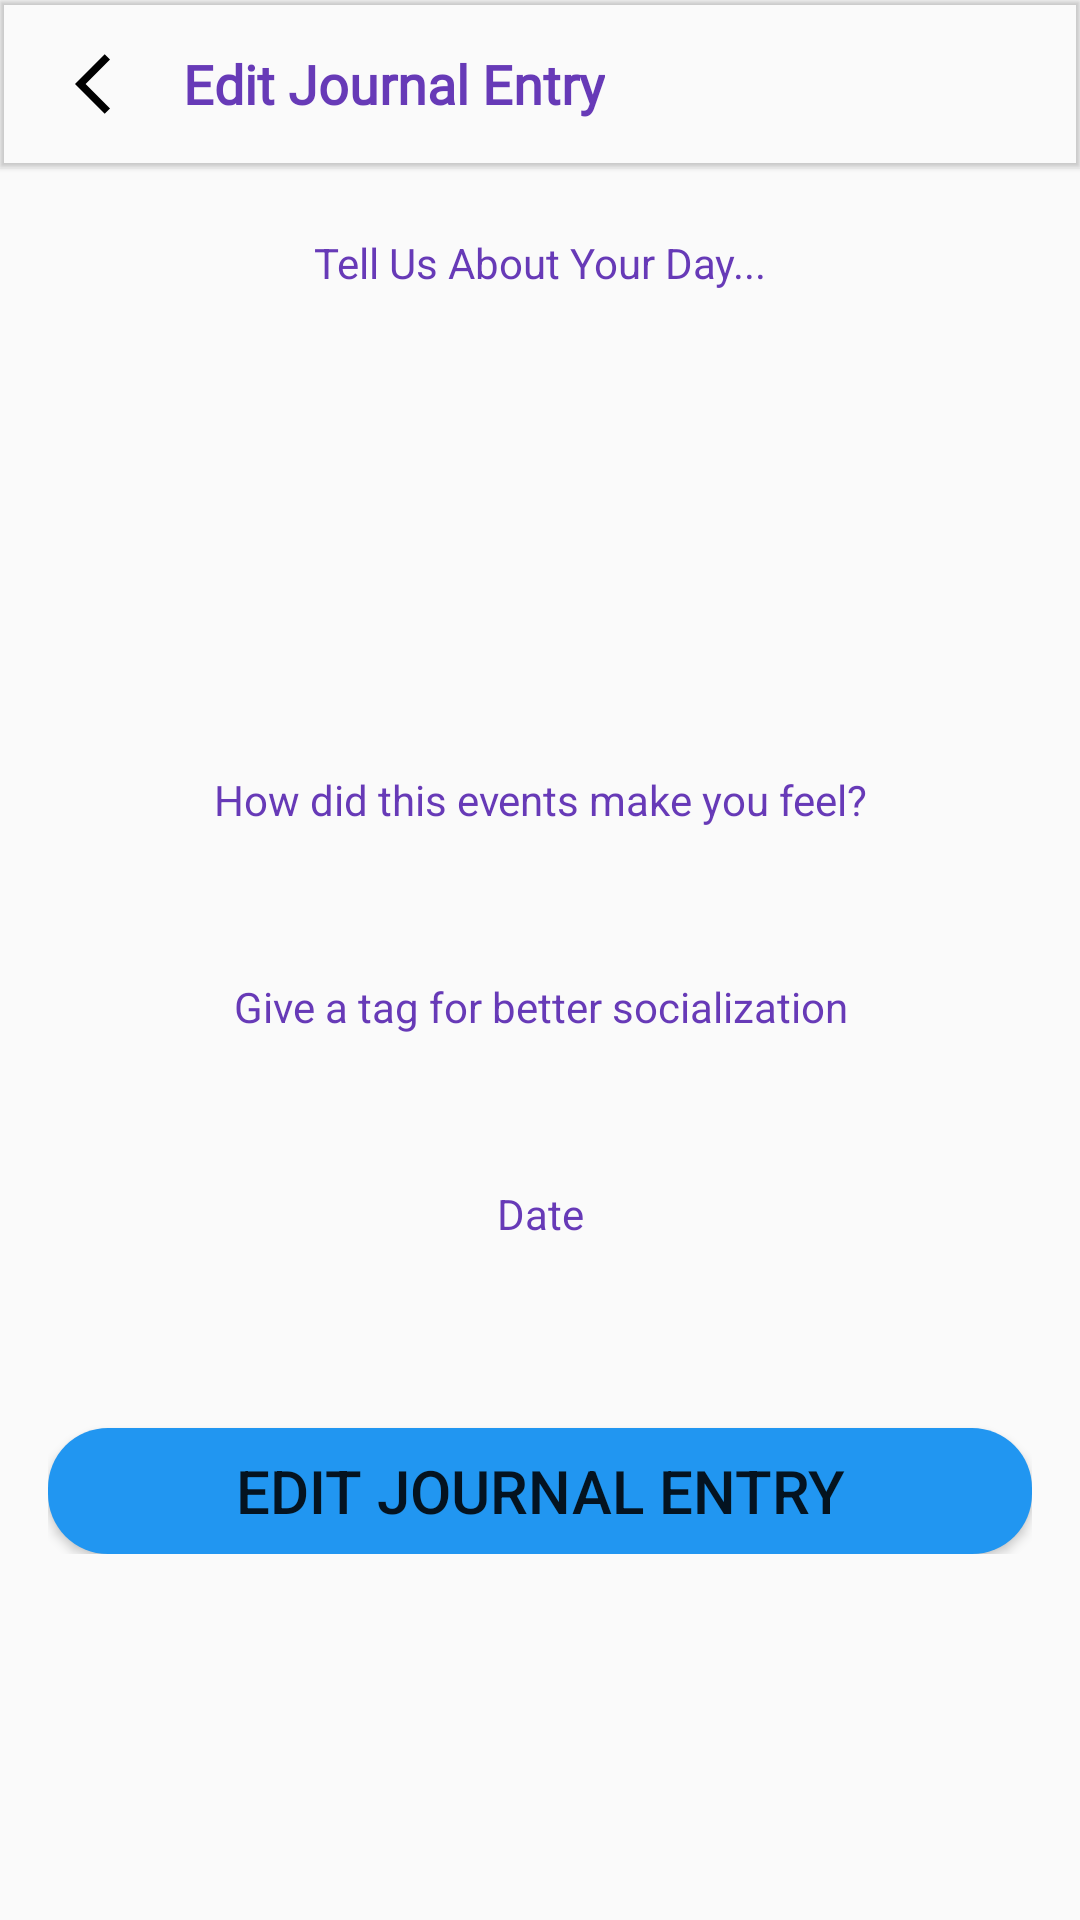

The Android layout XML behind this screen, and the referenced resources:
<!-- AndroidManifest.xml: application theme AppTheme -->
<!-- res/layout/activity_edit_journal.xml -->
<?xml version="1.0" encoding="utf-8"?>
<LinearLayout xmlns:android="http://schemas.android.com/apk/res/android"
    xmlns:app="http://schemas.android.com/apk/res-auto"
    xmlns:tools="http://schemas.android.com/tools"
    android:layout_width="match_parent"
    android:layout_height="match_parent"
    android:orientation="vertical"
    tools:context=".EditJournalActivity">
    <com.google.android.material.appbar.MaterialToolbar
        android:layout_width="match_parent"
        android:layout_height="wrap_content"
        app:title=" "
        android:elevation="1dp">

        <ImageButton
            android:layout_width="wrap_content"
            android:layout_height="wrap_content"
            android:src="@drawable/ic_baseline_arrow_back_ios_24"
            android:background="@android:color/transparent"
            android:layout_marginRight="12dp"
            android:tint="@color/colorBlack"
            android:onClick="cancelEdit"/>

        <TextView
            android:layout_width="wrap_content"
            android:layout_height="wrap_content"
            android:textStyle="bold"
            android:text="Edit Journal Entry"
            android:textColor="#673AB7"
            android:textSize="18sp"
            android:fontFamily="@font/font"/>


    </com.google.android.material.appbar.MaterialToolbar>

    <ScrollView
        android:layout_width="match_parent"
        android:layout_height="match_parent" >

        <LinearLayout
            android:layout_width="match_parent"
            android:layout_height="match_parent"
            android:orientation="vertical"
            android:padding="16dp"
            android:layout_marginTop="6dp"
            >

            <TextView
                android:layout_width="match_parent"
                android:layout_height="wrap_content"
                android:text="Tell Us About Your Day..."
                android:layout_marginBottom="20dp"
                android:textColor="#673AB7"
                android:gravity="center_horizontal"
                />
            <EditText
                android:layout_width="match_parent"
                android:layout_height="140dp"
                android:inputType="textImeMultiLine"
                android:gravity="left"
                android:textSize="15dp"
                android:background="@drawable/txt_background"
                android:padding="8dp"
                android:id="@+id/txtAboutEditJournal"/>
            <TextView
                android:layout_width="match_parent"
                android:layout_height="wrap_content"
                android:text="How did this events make you feel?"
                android:layout_marginBottom="20dp"
                android:textColor="#673AB7"
                android:gravity="center_horizontal"
                />
            <EditText
                android:layout_width="match_parent"
                android:layout_height="30dp"
                android:inputType="textImeMultiLine"
                android:gravity="left"
                android:textSize="15dp"
                android:background="@drawable/txt_background"
                android:padding="8dp"
                android:id="@+id/txtFeelingsEditJournal"/>
            <TextView
                android:layout_width="match_parent"
                android:layout_height="wrap_content"
                android:text="Give a tag for better socialization"
                android:layout_marginBottom="20dp"
                android:textColor="#673AB7"
                android:gravity="center_horizontal"
                />
            <EditText
                android:layout_width="match_parent"
                android:layout_height="30dp"
                android:inputType="textImeMultiLine"
                android:gravity="left"
                android:textSize="15dp"
                android:background="@drawable/txt_background"
                android:padding="8dp"

                android:id="@+id/txtTagEditJournal"/>
            <TextView
                android:layout_width="match_parent"
                android:layout_height="wrap_content"
                android:text="Date"
                android:layout_marginBottom="20dp"
                android:textColor="#673AB7"
                android:gravity="center_horizontal"
                />
            <EditText
                android:layout_width="match_parent"
                android:layout_height="30dp"
                android:inputType="textImeMultiLine"
                android:gravity="left"
                android:textSize="15dp"
                android:background="@drawable/txt_background"
                android:padding="8dp"

                android:id="@+id/txtDateEditJournal"/>


            <Button
                android:id="@+id/btnEditJournal"
                android:layout_width="match_parent"
                android:layout_height="42dp"
                android:layout_centerHorizontal="true"
                android:layout_marginTop="12dp"
                android:background="@drawable/button_rectangle_pink"
                android:text="EDIT JOURNAL ENTRY"
                android:textSize="20sp" />


        </LinearLayout>

    </ScrollView>

</LinearLayout>
<!-- resources referenced by this layout -->
<resources>
  <color name="colorBlack">#000000</color>
  <!-- drawable button_rectangle_pink (drawable) -->
  <?xml version="1.0" encoding="utf-8"?>
  <selector xmlns:android="http://schemas.android.com/apk/res/android">
  <item>
      <shape android:shape="rectangle">
          <solid android:color="@color/colorAccent"/>
          <corners
              android:topRightRadius="20dp"
              android:topLeftRadius="20dp"
              android:bottomRightRadius="20dp"
              android:bottomLeftRadius="20dp"/>
  
      </shape>
  </item>
  
  </selector>
  <!-- drawable ic_baseline_arrow_back_ios_24 (drawable) -->
  <vector android:height="24dp" android:tint="#33082F"
      android:viewportHeight="24" android:viewportWidth="24"
      android:width="24dp" xmlns:android="http://schemas.android.com/apk/res/android">
      <path android:fillColor="@android:color/white" android:pathData="M11.67,3.87L9.9,2.1 0,12l9.9,9.9 1.77,-1.77L3.54,12z"/>
  </vector>
  <style name="AppTheme" parent="Theme.AppCompat.Light.NoActionBar">
          
          <item name="colorPrimary">@color/colorPrimary</item>
          <item name="colorPrimaryDark">@color/colorPrimaryDark</item>
          <item name="colorAccent">@color/colorAccent</item>
      <item name="android:windowFullscreen">true</item>
          <item name="windowNoTitle">true</item>
          <item name="windowActionBar">false</item>
      </style>
  <color name="colorAccent">#2196f1</color>
  <color name="colorPrimary">#00BCD4</color>
  <color name="colorPrimaryDark">#dddddd</color>
</resources>
